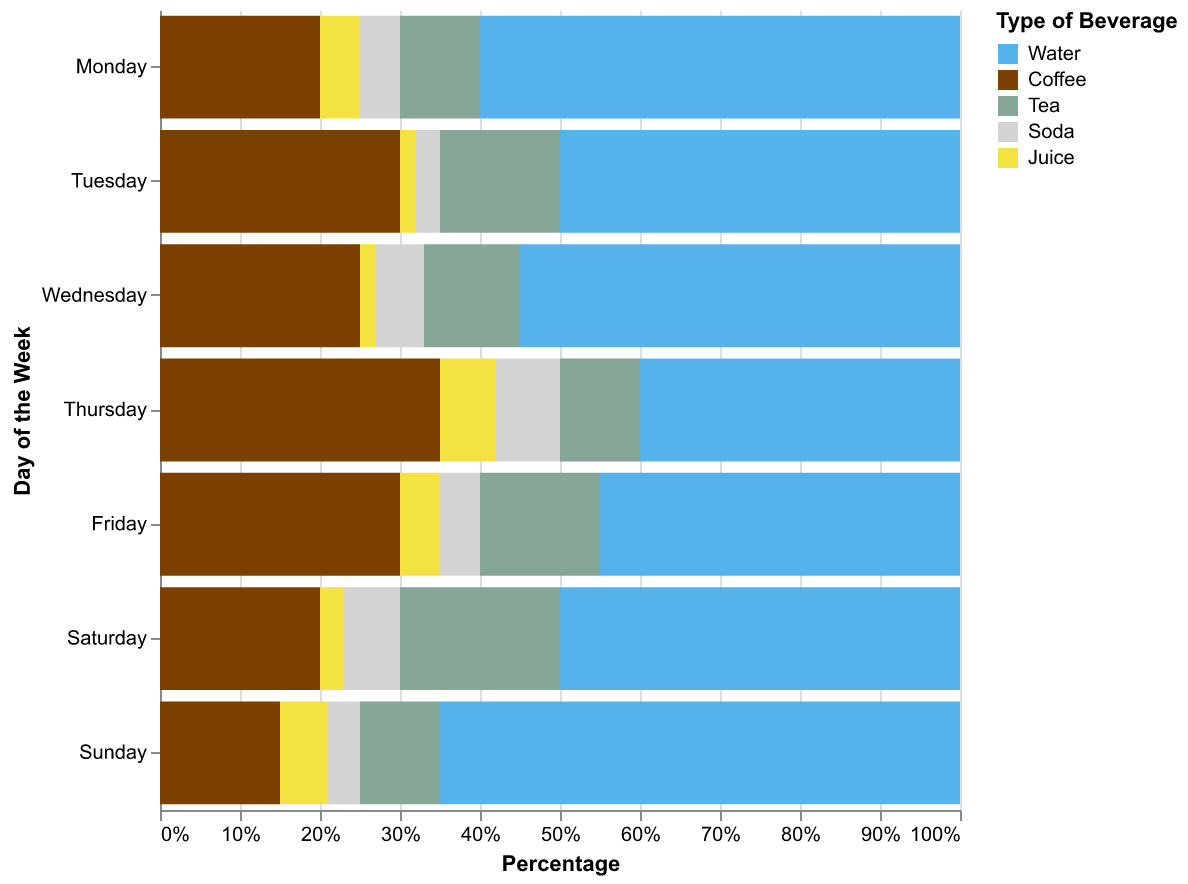

Values plotted in this chart, from the file beside it:
Day, Water, Coffee, Tea, Soda, Juice
Monday, 60, 20, 10, 5, 5
Tuesday, 50, 30, 15, 3, 2
Wednesday, 55, 25, 12, 6, 2
Thursday, 40, 35, 10, 8, 7
Friday, 45, 30, 15, 5, 5
Saturday, 50, 20, 20, 7, 3
Sunday, 65, 15, 10, 4, 6
